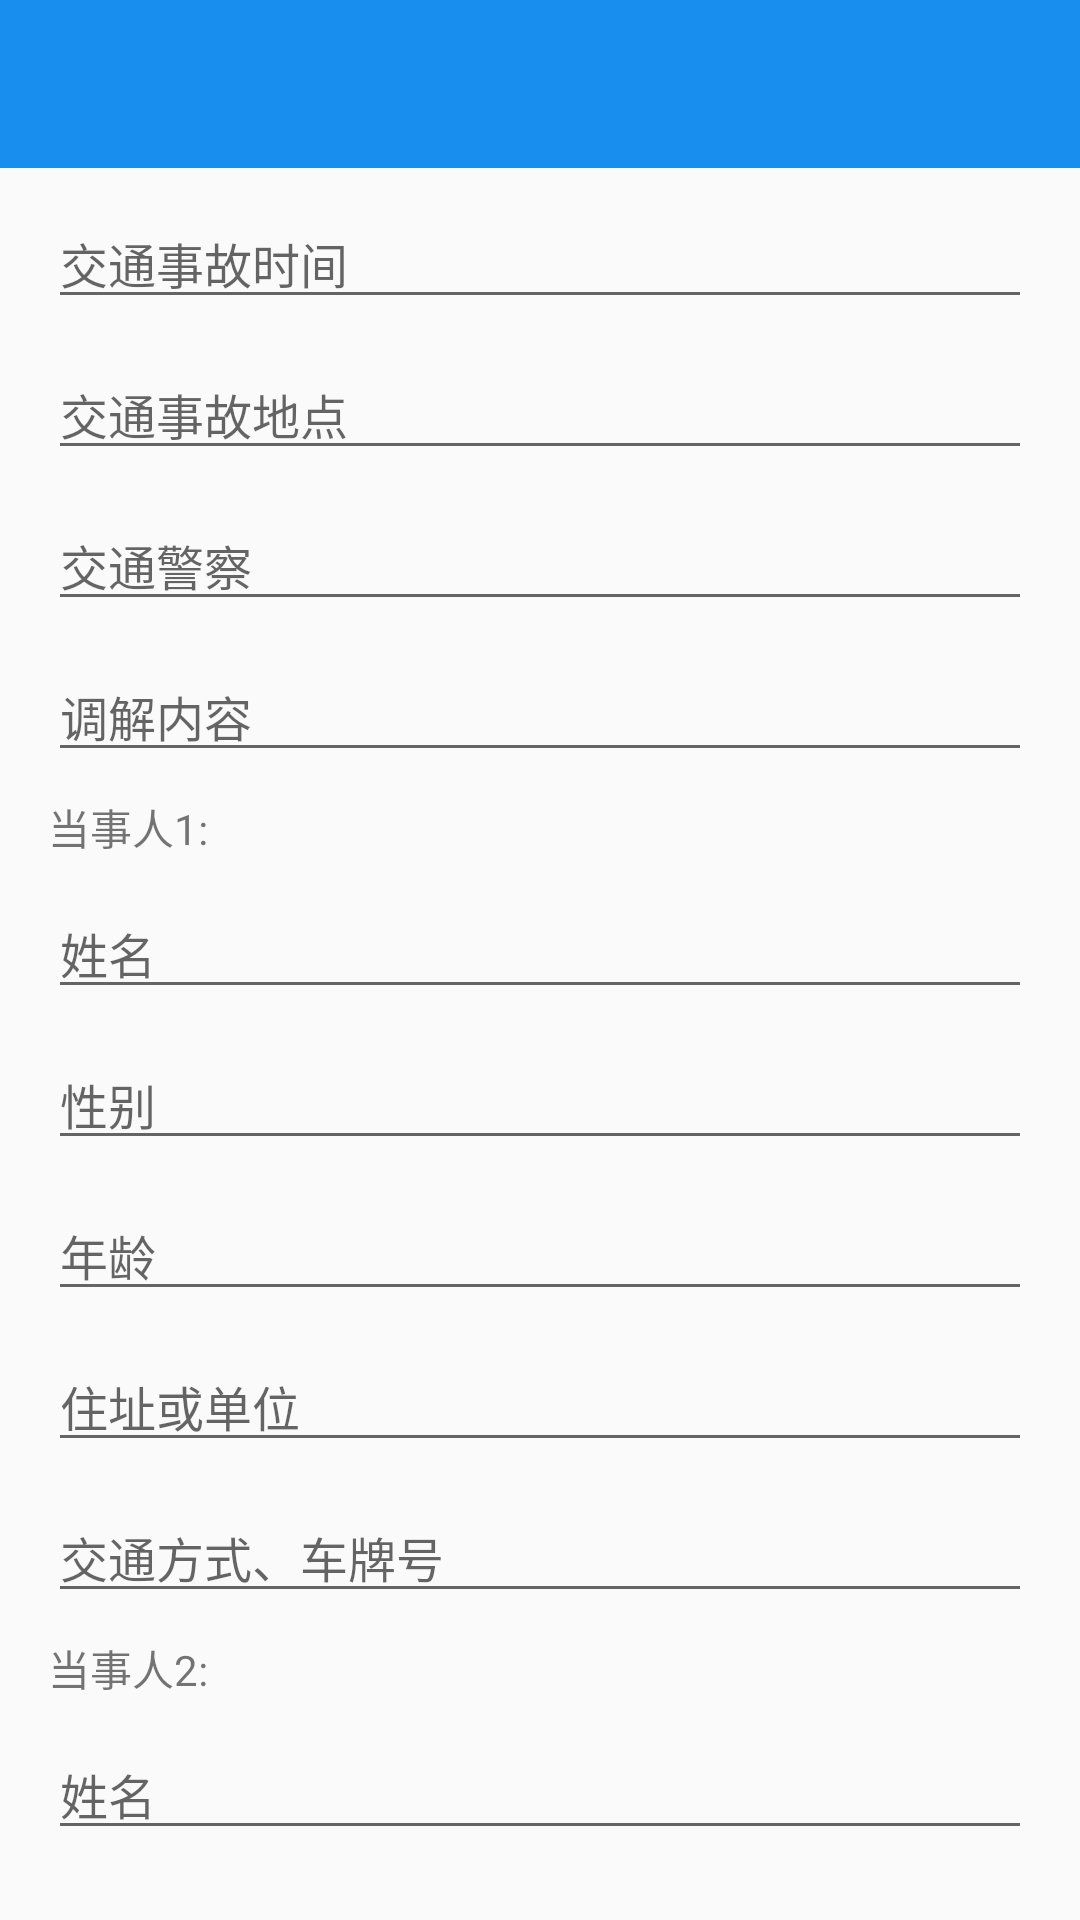

Reconstruct the res/layout file that produces this screen, plus the resources it refers to.
<!-- AndroidManifest.xml: application theme AppTheme -->
<!-- res/layout/activity_tiaojieshu.xml -->
<?xml version="1.0" encoding="utf-8"?>
<LinearLayout xmlns:android="http://schemas.android.com/apk/res/android"
    xmlns:app="http://schemas.android.com/apk/res-auto"
    xmlns:tools="http://schemas.android.com/tools"
    android:layout_width="match_parent"
    android:orientation="vertical"
    android:layout_height="match_parent"
    >
    <include layout="@layout/toolbar"/>
    <android.support.v4.widget.NestedScrollView
        android:layout_width="match_parent"
        android:layout_height="wrap_content">
    <LinearLayout
        android:orientation="vertical"
        android:layout_width="match_parent"
        android:layout_height="wrap_content">
    <android.support.v7.widget.AppCompatEditText
        style="@style/editText"
        android:id="@+id/ed_thing_"
        android:hint="交通事故时间"
       />
    <android.support.v7.widget.AppCompatEditText
        android:id="@+id/ed_thing_11"
        android:hint="交通事故地点"
        style="@style/editText"/>
    <android.support.v7.widget.AppCompatEditText
        android:id="@+id/ed_institution_police_a"
        android:hint="交通警察"
        style="@style/editText"/>
    <android.support.v7.widget.AppCompatEditText
        android:id="@+id/ed_OOOOOO"
        android:hint="调解内容"
        style="@style/editText" />

        <TextView
            android:layout_marginTop="8dp"
            android:layout_marginLeft="@dimen/margin_16"
            android:text="当事人1:"
            android:layout_width="wrap_content"
            android:layout_height="wrap_content" />
        <android.support.v7.widget.AppCompatEditText
            android:id="@+id/ed_name1"
            android:hint="姓名"
            style="@style/editText" />
        <android.support.v7.widget.AppCompatEditText
            android:id="@+id/ed_ttt1"
            android:hint="性别"
            style="@style/editText" />
        <android.support.v7.widget.AppCompatEditText
            android:id="@+id/ed_yyy1"
            android:hint="年龄"
            style="@style/editText" />
        <android.support.v7.widget.AppCompatEditText
            android:id="@+id/ed_uuu1"
            android:hint="住址或单位"
            style="@style/editText" />
        <android.support.v7.widget.AppCompatEditText
            android:inputType="number"
            android:id="@+id/ed_III1"
            android:hint="交通方式、车牌号"
            style="@style/editText" />

        <TextView
            android:layout_marginTop="8dp"
            android:layout_marginLeft="@dimen/margin_16"
            android:text="当事人2:"
            android:layout_width="wrap_content"
            android:layout_height="wrap_content" />
        <android.support.v7.widget.AppCompatEditText
            android:id="@+id/ed_name2"
            android:hint="姓名"
            style="@style/editText" />
        <android.support.v7.widget.AppCompatEditText
            android:id="@+id/ed_ttt2"
            android:hint="性别"
            style="@style/editText" />
        <android.support.v7.widget.AppCompatEditText
            android:inputType="number"
            android:id="@+id/ed_yyy2"
            android:hint="年龄"
            style="@style/editText" />
        <android.support.v7.widget.AppCompatEditText
            android:id="@+id/ed_uuu2"
            android:hint="住址或单位"
            style="@style/editText" />
        <android.support.v7.widget.AppCompatEditText
            android:id="@+id/ed_III2"
            android:hint="交通方式、车牌号"
            style="@style/editText" />


        <TextView
            android:layout_marginTop="8dp"
            android:layout_marginLeft="@dimen/margin_16"
            android:text="当事人3:"
            android:layout_width="wrap_content"
            android:layout_height="wrap_content" />
        <android.support.v7.widget.AppCompatEditText
            android:id="@+id/ed_name3"
            android:hint="姓名"
            style="@style/editText" />
        <android.support.v7.widget.AppCompatEditText
            android:id="@+id/ed_ttt3"
            android:hint="性别"
            style="@style/editText" />
        <android.support.v7.widget.AppCompatEditText
            android:inputType="number"
            android:id="@+id/ed_yyy3"
            android:hint="年龄"
            style="@style/editText" />
        <android.support.v7.widget.AppCompatEditText
            android:id="@+id/ed_uuu3"
            android:hint="住址或单位"
            style="@style/editText" />
        <android.support.v7.widget.AppCompatEditText
            android:id="@+id/ed_III3"
            android:hint="交通方式、车牌号"
            style="@style/editText" />
    <android.support.v7.widget.AppCompatButton
        android:textSize="@dimen/text_16_sp"
        android:textColor="@android:color/white"
        android:background="@color/colorAccent"
       android:layout_margin="@dimen/margin_16"
        android:id="@+id/bt"
        android:text="确 定"
        android:layout_width="match_parent"
        android:layout_height="wrap_content" />
    </LinearLayout>
    </android.support.v4.widget.NestedScrollView>
</LinearLayout>
<!-- res/layout/toolbar.xml (included above) -->
<?xml version="1.0" encoding="utf-8"?>
<android.support.v7.widget.Toolbar
    android:fitsSystemWindows="true"
    android:id="@+id/toolbar"
    android:layout_width="match_parent"
    android:layout_height="?attr/actionBarSize"
    android:background="@color/bg"
    app:title=""
    xmlns:app="http://schemas.android.com/apk/res-auto"
    xmlns:android="http://schemas.android.com/apk/res/android">

    
        
        
        
        
    
        
        
        
        
    
    <TextView
        android:visibility="visible"
        android:id="@+id/title_left"
        android:layout_width="wrap_content"
        android:layout_height="wrap_content"
        android:layout_gravity="left"
        />
    <TextView
        android:textSize="@dimen/text_18_sp"
        android:textColor="@android:color/white"
        android:id="@+id/title_name"
        android:layout_width="wrap_content"
        android:layout_height="wrap_content"
        android:layout_gravity="center_horizontal"
        />
    <TextView
        android:textSize="@dimen/text_16_sp"
        android:textColor="@android:color/white"
        android:id="@+id/tv_right"
        android:layout_width="wrap_content"
        android:layout_height="wrap_content"
        android:layout_marginRight="@dimen/margin_16"
        android:layout_gravity="right"
        android:visibility="gone"/>

    <TextView
        android:layout_width="wrap_content"
        android:layout_height="wrap_content"
        android:layout_marginRight="32dp"
        android:layout_gravity="right"
        android:visibility="gone"/>
    <ImageView
        android:id="@+id/title_rightIv"
        android:layout_width="wrap_content"
        android:layout_height="wrap_content"
        android:layout_marginRight="@dimen/margin_16"
        android:layout_gravity="right"
        android:visibility="gone"/>
</android.support.v7.widget.Toolbar>
<!-- resources referenced by this layout -->
<resources>
  <color name="bg">#188eee</color>
  <color name="colorAccent">@color/bg</color>
  <dimen name="margin_16">16dp</dimen>
  <dimen name="text_16_sp">16sp</dimen>
  <dimen name="text_18_sp">18sp</dimen>
  <style name="editText">
          <item name="android:layout_height">wrap_content</item>
          <item name="android:layout_width">match_parent</item>
          <item name="android:layout_marginTop">10dp</item>
          <item name="android:layout_marginRight">@dimen/margin_16</item>
          <item name="android:layout_marginLeft">@dimen/margin_16</item>
          <item name="android:textSize">@dimen/text_14_sp</item>
      </style>
  <style name="AppTheme" parent="Theme.AppCompat.Light.NoActionBar">
          
          <item name="colorPrimary">@color/colorPrimary</item>
          <item name="colorPrimaryDark">@color/colorPrimaryDark</item>
          <item name="colorAccent">@color/colorAccent</item>
      </style>
  <dimen name="text_14_sp">14sp</dimen>
  <color name="colorPrimary">@color/bg</color>
  <color name="colorPrimaryDark">@color/bg</color>
</resources>
